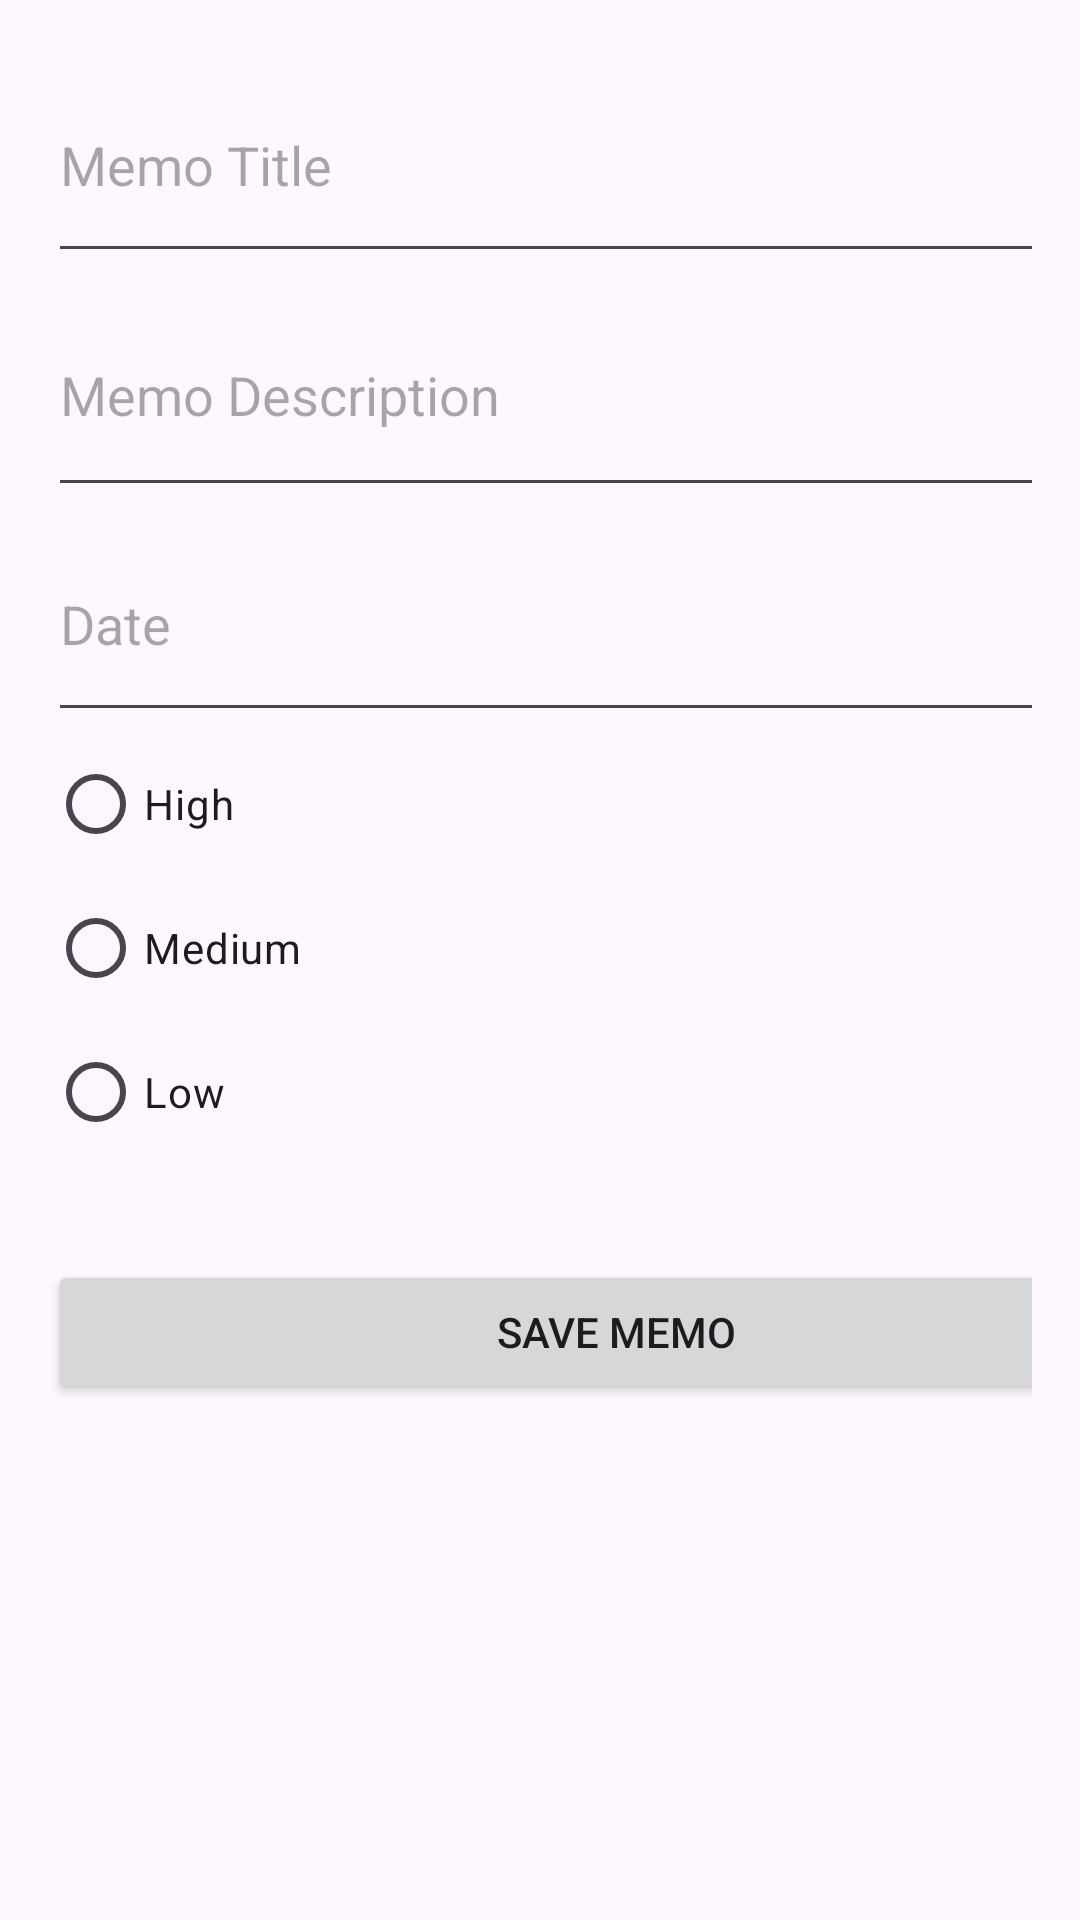

Reconstruct the res/layout file that produces this screen, plus the resources it refers to.
<!-- AndroidManifest.xml: application theme Theme.Memolist -->
<!-- res/layout/activity_add_memo.xml -->
<LinearLayout xmlns:android="http://schemas.android.com/apk/res/android"
    android:orientation="vertical"
    android:padding="16dp"
    android:layout_width="match_parent"
    android:layout_height="match_parent">

    <EditText
        android:id="@+id/memoTitle"
        android:layout_width="375dp"
        android:layout_height="75dp"
        android:hint="Memo Title" />

    <EditText
        android:id="@+id/memoDescription"
        android:layout_width="376dp"
        android:layout_height="78dp"
        android:hint="Memo Description" />

    <EditText
        android:id="@+id/memoDate"
        android:layout_width="375dp"
        android:layout_height="75dp"
        android:hint="Date" />

    <RadioGroup
        android:id="@+id/priorityGroup"
        android:layout_width="375dp"
        android:layout_height="176dp">

        <RadioButton
            android:id="@+id/highPriority"
            android:layout_width="wrap_content"
            android:layout_height="wrap_content"
            android:text="High" />

        <RadioButton
            android:id="@+id/mediumPriority"
            android:layout_width="wrap_content"
            android:layout_height="wrap_content"
            android:text="Medium" />

        <RadioButton
            android:id="@+id/lowPriority"
            android:layout_width="wrap_content"
            android:layout_height="wrap_content"
            android:text="Low" />

    </RadioGroup>

    <Button
        android:id="@+id/saveButton"
        android:layout_width="379dp"
        android:layout_height="wrap_content"
        android:text="Save Memo" />

</LinearLayout>
<!-- resources referenced by this layout -->
<resources>
  <style name="Theme.Memolist" parent="Base.Theme.Memolist" />
  <style name="Base.Theme.Memolist" parent="Theme.Material3.DayNight.NoActionBar">
          
          
      </style>
</resources>
